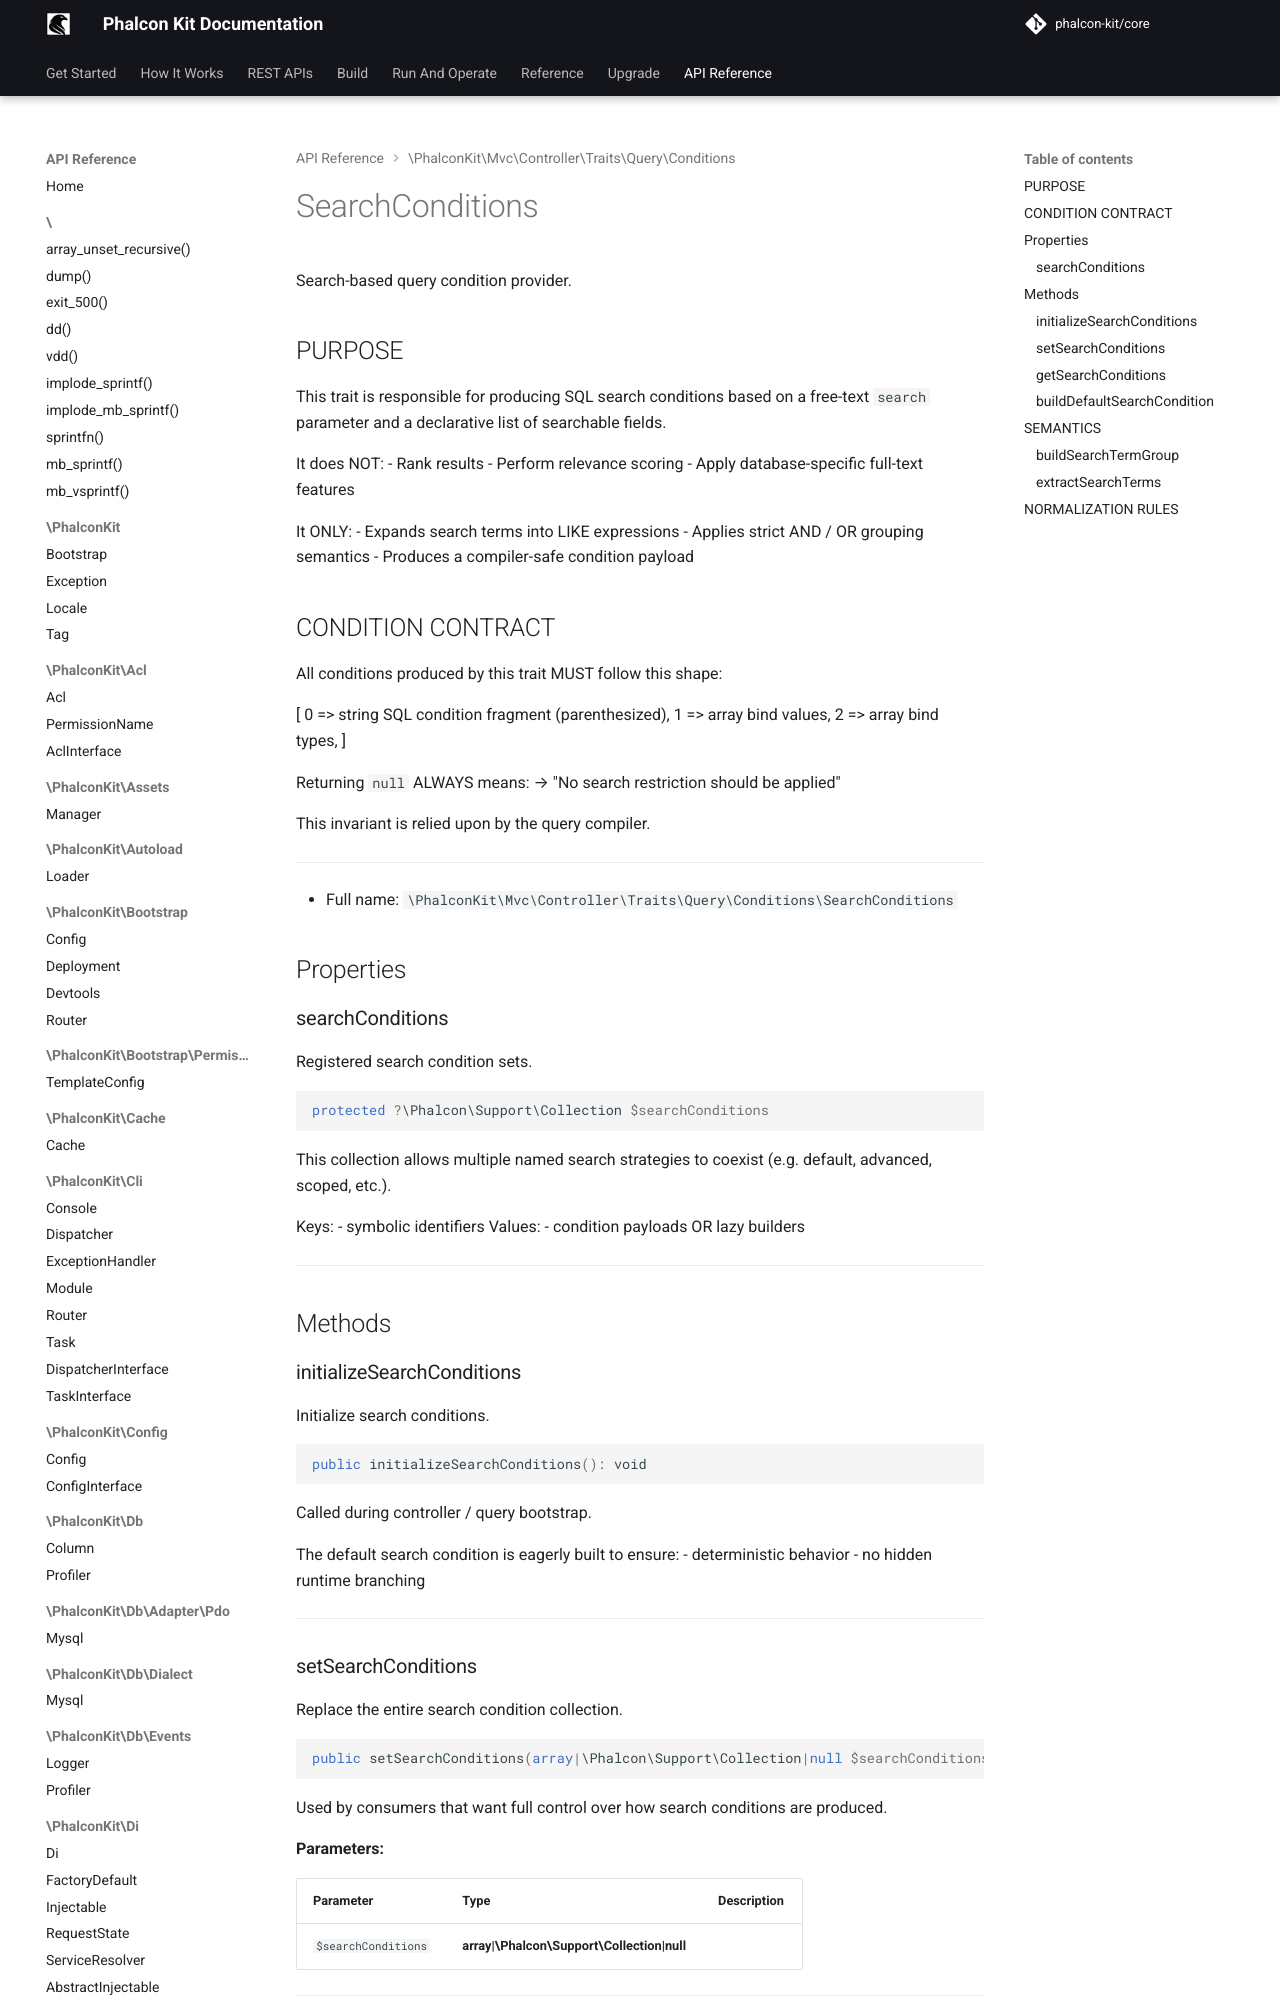

repository: phalcon-kit/docs · page: api/classes/PhalconKit/Mvc/Controller/Traits/Query/Conditions/SearchConditions/index.html · generator: mkdocs


Search-based query condition provider.

PURPOSE
-------
This trait is responsible for producing SQL search conditions
based on a free-text `search` parameter and a declarative list
of searchable fields.

It does NOT:
 - Rank results
 - Perform relevance scoring
 - Apply database-specific full-text features
